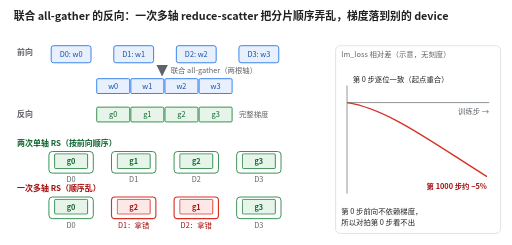
t = 0.00 s
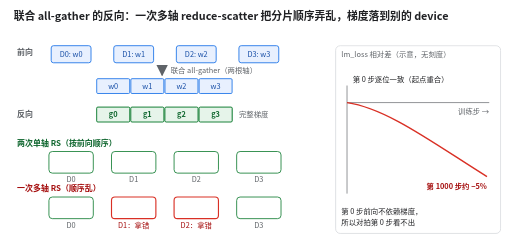
t = 1.50 s
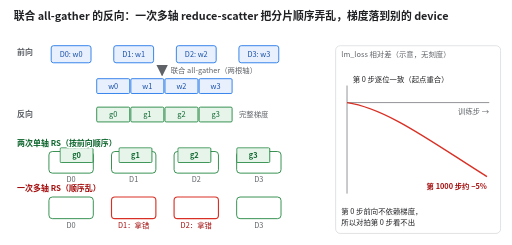
t = 3.15 s
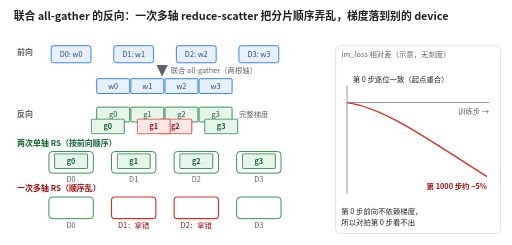
t = 4.85 s
t = 6.50 s: frame unchanged from t = 0.00 s, image omitted
t = 8.25 s: frame unchanged from t = 0.00 s, image omitted

The animated SVG that drew these frames (rendered in a browser with its animation timeline set to each time). Animation: 8 CSS @keyframes rules; one cycle of 10.00 s, repeats indefinitely.

<svg xmlns="http://www.w3.org/2000/svg" viewBox="0 0 900 430" width="900" height="430" font-family="Noto Sans CJK SC, PingFang SC, Microsoft YaHei, sans-serif" role="img" aria-label="左：前向 4 个 device 各持一个权重分片，沿两根轴联合 all-gather 成完整权重。反向完整梯度要 reduce-scatter 回去。两次按前向顺序的单轴 RS，每个 device 拿回自己的梯度分片；一次多轴 RS 顺序被打乱，D1、D2 拿到彼此的分片。右：lm_loss 相对差随训练步变化，第 0 步逐位一致，之后单调漂，第 1000 步约 −5%。">
<title>联合 all-gather 的反向：一次多轴 reduce-scatter 把分片顺序弄乱，梯度落到别的 device</title>
<defs>
<marker id="a" markerWidth="10" markerHeight="10" refX="9" refY="5" orient="auto"><path d="M0,0 L10,5 L0,10 z" fill="#5f6368"/></marker>
<marker id="ab" markerWidth="10" markerHeight="10" refX="9" refY="5" orient="auto"><path d="M0,0 L10,5 L0,10 z" fill="#1a73e8"/></marker>
<marker id="ao" markerWidth="10" markerHeight="10" refX="9" refY="5" orient="auto"><path d="M0,0 L10,5 L0,10 z" fill="#e8710a"/></marker>
<marker id="ar" markerWidth="10" markerHeight="10" refX="9" refY="5" orient="auto"><path d="M0,0 L10,5 L0,10 z" fill="#d93025"/></marker>
<marker id="ag" markerWidth="10" markerHeight="10" refX="9" refY="5" orient="auto"><path d="M0,0 L10,5 L0,10 z" fill="#188038"/></marker>
<pattern id="hatch" width="8" height="8" patternUnits="userSpaceOnUse" patternTransform="rotate(45)"><rect width="8" height="8" fill="#fce8e6"/><line x1="0" y1="0" x2="0" y2="8" stroke="#d93025" stroke-width="2"/></pattern>
</defs>
<style>
@keyframes m0 { 0% { transform: translate(0px,0px); opacity: 1 } 8% { transform: translate(0px,0px); opacity: 1 } 11% { transform: translate(0px,0px); opacity: 0 } 12% { transform: translate(74px,-82px); opacity: 0 } 13% { transform: translate(74px,-82px); opacity: 0 } 15% { transform: translate(74px,-82px); opacity: 1 } 37% { transform: translate(0px,0px); opacity: 1 } 100% { transform: translate(0px,0px); opacity: 1 } }
.m0 { animation: m0 10s infinite ease-in-out }
@keyframes m1 { 0% { transform: translate(0px,0px); opacity: 1 } 8% { transform: translate(0px,0px); opacity: 1 } 11% { transform: translate(0px,0px); opacity: 0 } 12% { transform: translate(24px,-82px); opacity: 0 } 13% { transform: translate(24px,-82px); opacity: 0 } 15% { transform: translate(24px,-82px); opacity: 1 } 37% { transform: translate(0px,0px); opacity: 1 } 100% { transform: translate(0px,0px); opacity: 1 } }
.m1 { animation: m1 10s infinite ease-in-out }
@keyframes m2 { 0% { transform: translate(0px,0px); opacity: 1 } 8% { transform: translate(0px,0px); opacity: 1 } 11% { transform: translate(0px,0px); opacity: 0 } 12% { transform: translate(-26px,-82px); opacity: 0 } 13% { transform: translate(-26px,-82px); opacity: 0 } 15% { transform: translate(-26px,-82px); opacity: 1 } 37% { transform: translate(0px,0px); opacity: 1 } 100% { transform: translate(0px,0px); opacity: 1 } }
.m2 { animation: m2 10s infinite ease-in-out }
@keyframes m3 { 0% { transform: translate(0px,0px); opacity: 1 } 8% { transform: translate(0px,0px); opacity: 1 } 11% { transform: translate(0px,0px); opacity: 0 } 12% { transform: translate(-76px,-82px); opacity: 0 } 13% { transform: translate(-76px,-82px); opacity: 0 } 15% { transform: translate(-76px,-82px); opacity: 1 } 37% { transform: translate(0px,0px); opacity: 1 } 100% { transform: translate(0px,0px); opacity: 1 } }
.m3 { animation: m3 10s infinite ease-in-out }
@keyframes m4 { 0% { transform: translate(0px,0px); opacity: 1 } 8% { transform: translate(0px,0px); opacity: 1 } 11% { transform: translate(0px,0px); opacity: 0 } 12% { transform: translate(74px,-162px); opacity: 0 } 40% { transform: translate(74px,-162px); opacity: 0 } 43% { transform: translate(74px,-162px); opacity: 1 } 65% { transform: translate(0px,0px); opacity: 1 } 100% { transform: translate(0px,0px); opacity: 1 } }
.m4 { animation: m4 10s infinite ease-in-out }
@keyframes m5 { 0% { transform: translate(0px,0px); opacity: 1 } 8% { transform: translate(0px,0px); opacity: 1 } 11% { transform: translate(0px,0px); opacity: 0 } 12% { transform: translate(84px,-162px); opacity: 0 } 40% { transform: translate(84px,-162px); opacity: 0 } 43% { transform: translate(84px,-162px); opacity: 1 } 65% { transform: translate(0px,0px); opacity: 1 } 100% { transform: translate(0px,0px); opacity: 1 } }
.m5 { animation: m5 10s infinite ease-in-out }
@keyframes m6 { 0% { transform: translate(0px,0px); opacity: 1 } 8% { transform: translate(0px,0px); opacity: 1 } 11% { transform: translate(0px,0px); opacity: 0 } 12% { transform: translate(-86px,-162px); opacity: 0 } 40% { transform: translate(-86px,-162px); opacity: 0 } 43% { transform: translate(-86px,-162px); opacity: 1 } 65% { transform: translate(0px,0px); opacity: 1 } 100% { transform: translate(0px,0px); opacity: 1 } }
.m6 { animation: m6 10s infinite ease-in-out }
@keyframes m7 { 0% { transform: translate(0px,0px); opacity: 1 } 8% { transform: translate(0px,0px); opacity: 1 } 11% { transform: translate(0px,0px); opacity: 0 } 12% { transform: translate(-76px,-162px); opacity: 0 } 40% { transform: translate(-76px,-162px); opacity: 0 } 43% { transform: translate(-76px,-162px); opacity: 1 } 65% { transform: translate(0px,0px); opacity: 1 } 100% { transform: translate(0px,0px); opacity: 1 } }
.m7 { animation: m7 10s infinite ease-in-out }
@media (prefers-reduced-motion: reduce) { * { animation: none !important } }
</style>
<rect width="900" height="430" fill="#ffffff"/>
<text x="24" y="34" font-size="19" font-weight="700" fill="#202124">联合 all-gather 的反向：一次多轴 reduce-scatter 把分片顺序弄乱，梯度落到别的 device</text>
<text x="30" y="96" font-size="14" fill="#5f6368" text-anchor="start" font-weight="700" >前向</text>
<rect x="90" y="80" width="70" height="30" rx="4" fill="#e8f0fe" stroke="#1a73e8" stroke-width="1.5" />
<text x="125" y="100" font-size="13" fill="#174ea6" text-anchor="middle" >D0: w0</text>
<rect x="200" y="80" width="70" height="30" rx="4" fill="#e8f0fe" stroke="#1a73e8" stroke-width="1.5" />
<text x="235" y="100" font-size="13" fill="#174ea6" text-anchor="middle" >D1: w1</text>
<rect x="310" y="80" width="70" height="30" rx="4" fill="#e8f0fe" stroke="#1a73e8" stroke-width="1.5" />
<text x="345" y="100" font-size="13" fill="#174ea6" text-anchor="middle" >D2: w2</text>
<rect x="420" y="80" width="70" height="30" rx="4" fill="#e8f0fe" stroke="#1a73e8" stroke-width="1.5" />
<text x="455" y="100" font-size="13" fill="#174ea6" text-anchor="middle" >D3: w3</text>
<line x1="285" y1="114" x2="285" y2="132" stroke="#5f6368" stroke-width="2" marker-end="url(#a)"/>
<text x="300" y="128" font-size="13" fill="#5f6368" text-anchor="start" >联合 all-gather（两根轴）</text>
<rect x="170" y="138" width="58" height="26" rx="2" fill="#e8f0fe" stroke="#1a73e8" stroke-width="1.5" />
<text x="199" y="156" font-size="13" fill="#174ea6" text-anchor="middle" >w0</text>
<rect x="230" y="138" width="58" height="26" rx="2" fill="#e8f0fe" stroke="#1a73e8" stroke-width="1.5" />
<text x="259" y="156" font-size="13" fill="#174ea6" text-anchor="middle" >w1</text>
<rect x="290" y="138" width="58" height="26" rx="2" fill="#e8f0fe" stroke="#1a73e8" stroke-width="1.5" />
<text x="319" y="156" font-size="13" fill="#174ea6" text-anchor="middle" >w2</text>
<rect x="350" y="138" width="58" height="26" rx="2" fill="#e8f0fe" stroke="#1a73e8" stroke-width="1.5" />
<text x="379" y="156" font-size="13" fill="#174ea6" text-anchor="middle" >w3</text>
<text x="30" y="206" font-size="14" fill="#5f6368" text-anchor="start" font-weight="700" >反向</text>
<rect x="170" y="188" width="58" height="26" rx="2" fill="#e6f4ea" stroke="#188038" stroke-width="1.5" />
<text x="199" y="206" font-size="13" fill="#0d652d" text-anchor="middle" >g0</text>
<rect x="230" y="188" width="58" height="26" rx="2" fill="#e6f4ea" stroke="#188038" stroke-width="1.5" />
<text x="259" y="206" font-size="13" fill="#0d652d" text-anchor="middle" >g1</text>
<rect x="290" y="188" width="58" height="26" rx="2" fill="#e6f4ea" stroke="#188038" stroke-width="1.5" />
<text x="319" y="206" font-size="13" fill="#0d652d" text-anchor="middle" >g2</text>
<rect x="350" y="188" width="58" height="26" rx="2" fill="#e6f4ea" stroke="#188038" stroke-width="1.5" />
<text x="379" y="206" font-size="13" fill="#0d652d" text-anchor="middle" >g3</text>
<text x="420" y="206" font-size="13" fill="#5f6368" text-anchor="start" >完整梯度</text>
<rect x="86" y="266" width="78" height="38" rx="6" fill="none" stroke="#188038" stroke-width="1.5" />
<text x="125" y="320" font-size="13" fill="#5f6368" text-anchor="middle" >D0</text>
<rect x="196" y="266" width="78" height="38" rx="6" fill="none" stroke="#188038" stroke-width="1.5" />
<text x="235" y="320" font-size="13" fill="#5f6368" text-anchor="middle" >D1</text>
<rect x="306" y="266" width="78" height="38" rx="6" fill="none" stroke="#188038" stroke-width="1.5" />
<text x="345" y="320" font-size="13" fill="#5f6368" text-anchor="middle" >D2</text>
<rect x="416" y="266" width="78" height="38" rx="6" fill="none" stroke="#188038" stroke-width="1.5" />
<text x="455" y="320" font-size="13" fill="#5f6368" text-anchor="middle" >D3</text>
<rect x="86" y="346" width="78" height="38" rx="6" fill="none" stroke="#188038" stroke-width="1.5" />
<text x="125" y="400" font-size="13" fill="#5f6368" text-anchor="middle" >D0</text>
<rect x="196" y="346" width="78" height="38" rx="6" fill="none" stroke="#d93025" stroke-width="2" />
<text x="235" y="400" font-size="13" fill="#a50e0e" text-anchor="middle" >D1：拿错</text>
<rect x="306" y="346" width="78" height="38" rx="6" fill="none" stroke="#d93025" stroke-width="2" />
<text x="345" y="400" font-size="13" fill="#a50e0e" text-anchor="middle" >D2：拿错</text>
<rect x="416" y="346" width="78" height="38" rx="6" fill="none" stroke="#188038" stroke-width="1.5" />
<text x="455" y="400" font-size="13" fill="#5f6368" text-anchor="middle" >D3</text>
<g class="m0">
<rect x="96" y="270" width="58" height="26" rx="2" fill="#e6f4ea" stroke="#188038" stroke-width="1.5" />
<text x="125" y="288" font-size="13" fill="#0d652d" text-anchor="middle" font-weight="700" >g0</text>
</g>
<g class="m1">
<rect x="206" y="270" width="58" height="26" rx="2" fill="#e6f4ea" stroke="#188038" stroke-width="1.5" />
<text x="235" y="288" font-size="13" fill="#0d652d" text-anchor="middle" font-weight="700" >g1</text>
</g>
<g class="m2">
<rect x="316" y="270" width="58" height="26" rx="2" fill="#e6f4ea" stroke="#188038" stroke-width="1.5" />
<text x="345" y="288" font-size="13" fill="#0d652d" text-anchor="middle" font-weight="700" >g2</text>
</g>
<g class="m3">
<rect x="426" y="270" width="58" height="26" rx="2" fill="#e6f4ea" stroke="#188038" stroke-width="1.5" />
<text x="455" y="288" font-size="13" fill="#0d652d" text-anchor="middle" font-weight="700" >g3</text>
</g>
<g class="m4">
<rect x="96" y="350" width="58" height="26" rx="2" fill="#e6f4ea" stroke="#188038" stroke-width="1.5" />
<text x="125" y="368" font-size="13" fill="#0d652d" text-anchor="middle" font-weight="700" >g0</text>
</g>
<g class="m5">
<rect x="206" y="350" width="58" height="26" rx="2" fill="#fce8e6" stroke="#d93025" stroke-width="1.5" />
<text x="235" y="368" font-size="13" fill="#a50e0e" text-anchor="middle" font-weight="700" >g2</text>
</g>
<g class="m6">
<rect x="316" y="350" width="58" height="26" rx="2" fill="#fce8e6" stroke="#d93025" stroke-width="1.5" />
<text x="345" y="368" font-size="13" fill="#a50e0e" text-anchor="middle" font-weight="700" >g1</text>
</g>
<g class="m7">
<rect x="426" y="350" width="58" height="26" rx="2" fill="#e6f4ea" stroke="#188038" stroke-width="1.5" />
<text x="455" y="368" font-size="13" fill="#0d652d" text-anchor="middle" font-weight="700" >g3</text>
</g>
<text x="30" y="256" font-size="14" fill="#0d652d" text-anchor="start" font-weight="700" stroke="#ffffff" stroke-width="5" stroke-linejoin="round" paint-order="stroke">两次单轴 RS（按前向顺序）</text>
<text x="30" y="336" font-size="14" fill="#a50e0e" text-anchor="start" font-weight="700" stroke="#ffffff" stroke-width="5" stroke-linejoin="round" paint-order="stroke">一次多轴 RS（顺序乱）</text>
<rect x="590" y="80" width="290" height="330" rx="8" fill="none" stroke="#dadce0" stroke-width="1.5" />
<text x="600" y="100" font-size="13" fill="#5f6368" text-anchor="start" >lm_loss 相对差（示意，无刻度）</text>
<line x1="610" y1="150" x2="610" y2="340" stroke="#5f6368" stroke-width="1.2"/>
<line x1="610" y1="180" x2="860" y2="180" stroke="#5f6368" stroke-width="1.2"/>
<text x="860" y="200" font-size="13" fill="#5f6368" text-anchor="end" >训练步 →</text>
<path d="M610 180 C 680 190, 760 250, 856 310" stroke="#d93025" stroke-width="2.5" fill="none"/>
<text x="620" y="144" font-size="13" fill="#202124" text-anchor="start" >第 0 步逐位一致（起点重合）</text>
<text x="856" y="332" font-size="13" fill="#a50e0e" text-anchor="end" font-weight="700" >第 1000 步约 −5%</text>
<text x="600" y="376" font-size="13" fill="#202124" text-anchor="start" >第 0 步前向不依赖梯度，</text>
<text x="600" y="396" font-size="13" fill="#202124" text-anchor="start" >所以对拍第 0 步看不出</text>
</svg>
